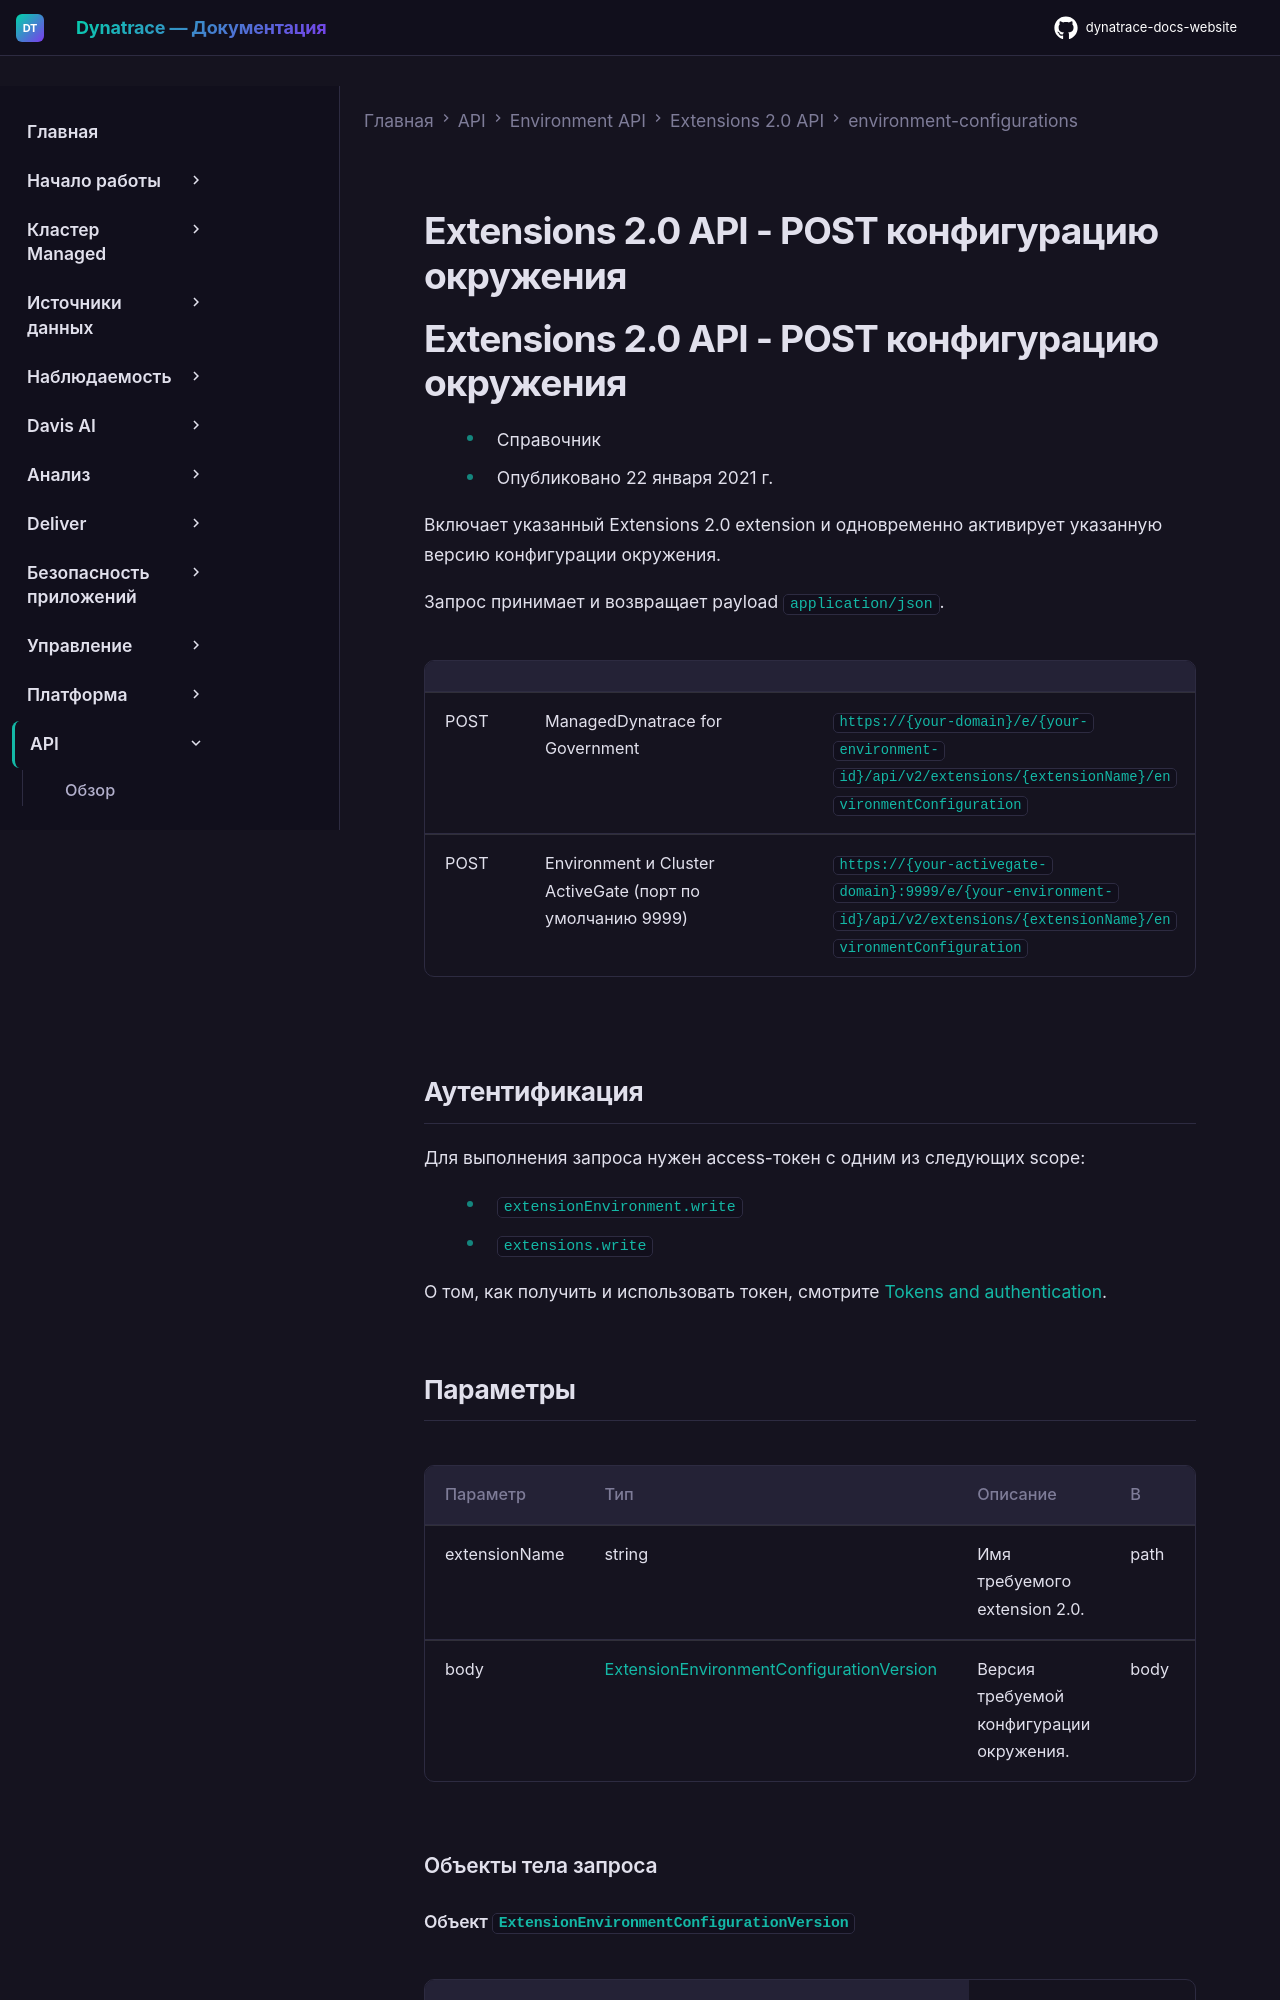

repository: Yerkebulan-Ardabayev/dynatrace-docs-website · page: managed-ru/dynatrace-api/environment-api/extensions-20/environment-configurations/post-activate-env-config/index.html · generator: mkdocs

---
title: Extensions 2.0 API - POST конфигурацию окружения
source: https://docs.dynatrace.com/managed/dynatrace-api/environment-api/extensions-20/environment-configurations/post-activate-env-config
scraped: 2026-05-12T11:56:09.091062
---

# Extensions 2.0 API - POST конфигурацию окружения

# Extensions 2.0 API - POST конфигурацию окружения

* Справочник
* Опубликовано 22 января 2021 г.

Включает указанный Extensions 2.0 extension и одновременно активирует указанную версию конфигурации окружения.

Запрос принимает и возвращает payload `application/json`.

|  |  |  |
| --- | --- | --- |
| POST | ManagedDynatrace for Government | `https://{your-domain}/e/{your-environment-id}/api/v2/extensions/{extensionName}/environmentConfiguration` |
| POST | Environment и Cluster ActiveGate (порт по умолчанию 9999) | `https://{your-activegate-domain}:9999/e/{your-environment-id}/api/v2/extensions/{extensionName}/environmentConfiguration` |
